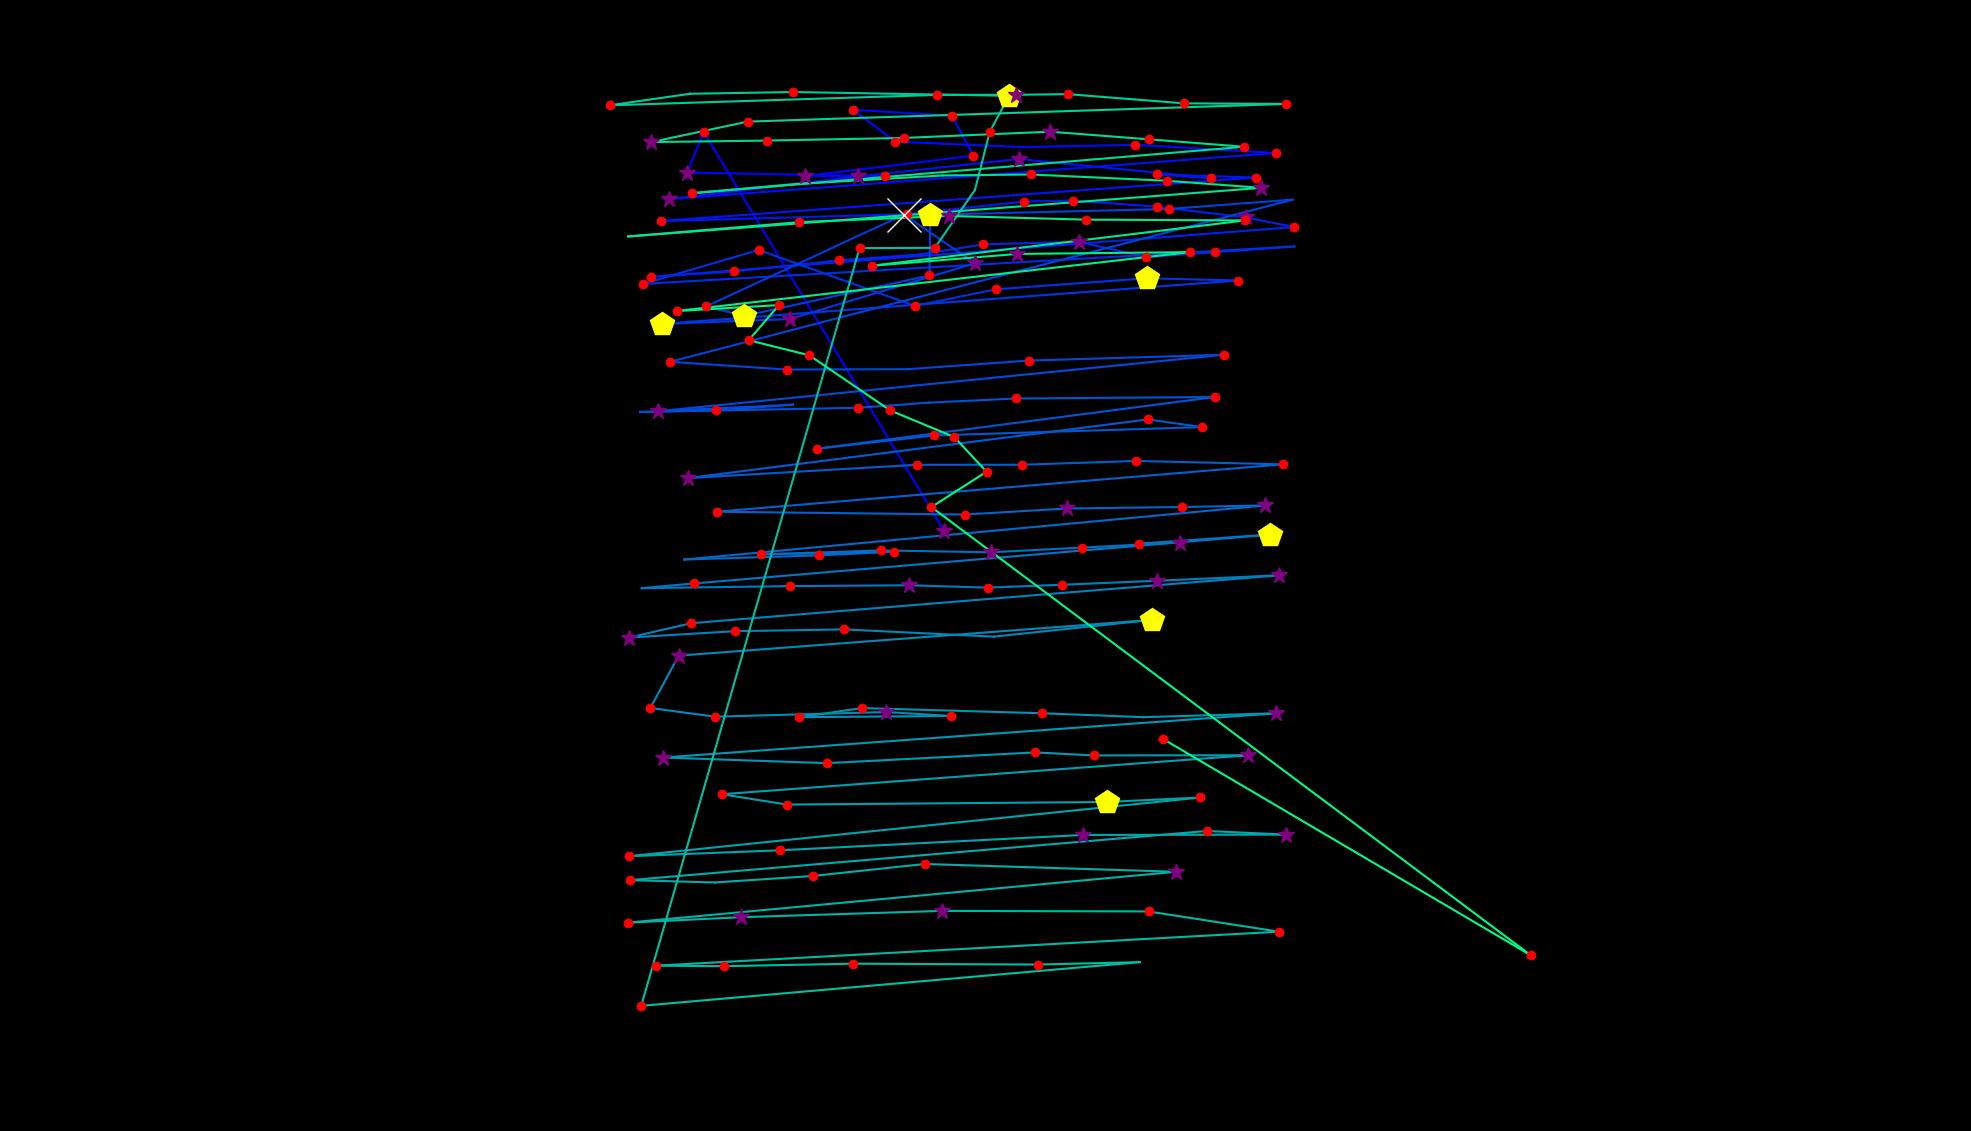

Data behind this chart, as committed beside it:
fixation_id, timestamp, avg_gaze_x, avg_gaze_y, duration
0.0, 12.05, 1227, 778.6, 325.4
1.0, 626.6, 913.9, 1297, 156.7
2.0, 807.4, 892.5, 1245, 313.3
3.0, 1217, 1150, 1240, 132.6
4.0, 1398, 1046, 1240, 289.2
5.0, 1735, 1264, 1267, 241
6.0, 2036, 1236, 1318, 168.7
7.0, 2229, 1108, 1326, 180.8
8.0, 2446, 1163, 1285, 144.6
9.0, 2627, 1328, 1278, 96.4
10.0, 2856, 1474, 1281, 156.7
11.0, 3073, 1657, 1270, 168.7
12.0, 3338, 868.6, 1210, 277.2
13.0, 3663, 1115, 1240, 313.3
14.0, 4001, 1323, 1262, 277.2
15.0, 4338, 1573, 1238, 120.5
16.0, 4483, 1502, 1242, 216.9
17.0, 4724, 1631, 1238, 192.8
18.0, 5001, 858.4, 1182, 180.8
19.0, 5374, 1178, 1191, 229
20.0, 5724, 1330, 1207, 241
21.0, 5989, 1393, 1208, 132.6
22.0, 6158, 1503, 1200, 168.7
23.0, 6375, 1618, 1187, 337.4
24.0, 6736, 1681, 1174, 144.6
25.0, 7073, 845.2, 1109, 180.8
26.0, 7290, 952.8, 1116, 120.5
27.0, 7483, 1090, 1131, 120.5
28.0, 7784, 1193, 1138, 108.5
29.0, 8001, 1277, 1151, 180.8
30.0, 8206, 1401, 1155, 289.2
31.0, 8519, 1488, 1135, 168.7
32.0, 8712, 1577, 1141, 216.9
33.0, 8989, 1681, 1149, 108.5
34.0, 9206, 835.1, 1100, 192.8
35.0, 9628, 985.2, 1144, 180.8
36.0, 10219, 1188, 1072, 144.6
37.0, 10387, 1294, 1093, 132.6
38.0, 10689, 1490, 1107, 530.2
39.0, 11267, 1608, 1105, 156.7
40.0, 11532, 860, 1048, 470
41.0, 12062, 1026, 1054, 301.3
42.0, 12653, 1266, 1127, 361.5
43.0, 13038, 1174, 1190, 819.4
44.0, 13894, 917.1, 1071, 229
45.0, 14147, 966.6, 1059, 482
46.0, 14713, 1207, 1111, 229
47.0, 15002, 1208, 1190, 470
48.0, 15497, 1519, 1197, 241
49.0, 15822, 1679, 1210, 108.5
50.0, 16027, 870.1, 999, 241
51.0, 16424, 1022, 988.9, 192.8
52.0, 16653, 1179, 989.4, 108.5
53.0, 16834, 1336, 1001, 180.8
54.0, 17099, 1590, 1008, 120.5
55.0, 17376, 854.6, 934.8, 313.3
56.0, 17762, 1030, 943.3, 108.5
57.0, 17943, 929.8, 935.8, 132.6
58.0, 18099, 831.1, 933.9, 108.5
59.0, 18280, 1115, 939.2, 216.9
... 125 more rows
